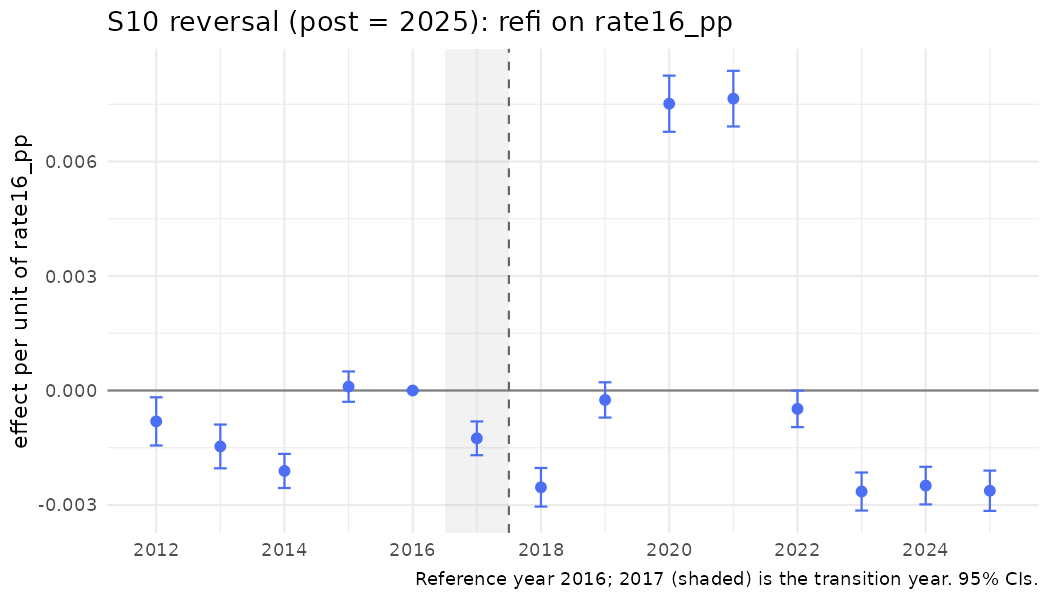

Data behind this chart, as committed beside it:
year, coef, se, strategy, outcome, spec_id, treat
2012, -0.0008094, 0.0003224, S10, refi, S10_rate16_pp, rate16_pp
2013, -0.001466, 0.0002926, S10, refi, S10_rate16_pp, rate16_pp
2014, -0.002108, 0.000228, S10, refi, S10_rate16_pp, rate16_pp
2015, 0.0001016, 0.000203, S10, refi, S10_rate16_pp, rate16_pp
2016, 0, 0, S10, refi, S10_rate16_pp, rate16_pp
2017, -0.001254, 0.0002257, S10, refi, S10_rate16_pp, rate16_pp
2018, -0.002536, 0.0002583, S10, refi, S10_rate16_pp, rate16_pp
2019, -0.0002476, 0.0002359, S10, refi, S10_rate16_pp, rate16_pp
2020, 0.007515, 0.0003755, S10, refi, S10_rate16_pp, rate16_pp
2021, 0.007647, 0.0003719, S10, refi, S10_rate16_pp, rate16_pp
2022, -0.0004814, 0.0002438, S10, refi, S10_rate16_pp, rate16_pp
2023, -0.002647, 0.0002542, S10, refi, S10_rate16_pp, rate16_pp
2024, -0.002492, 0.0002513, S10, refi, S10_rate16_pp, rate16_pp
2025, -0.002627, 0.0002694, S10, refi, S10_rate16_pp, rate16_pp
